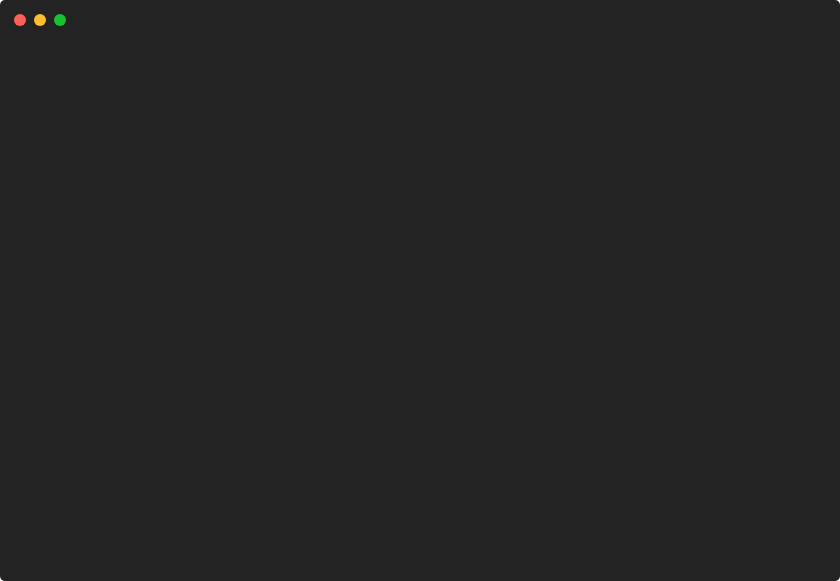
t = 0.00 s
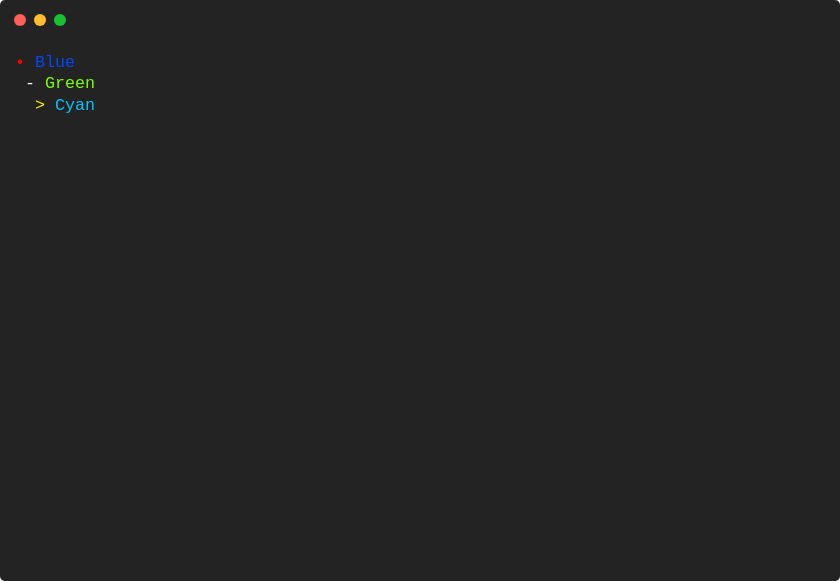
t = 0.93 s
t = 1.85 s: frame unchanged from t = 0.93 s, image omitted
t = 2.78 s: frame unchanged from t = 0.93 s, image omitted
t = 3.71 s: frame unchanged from t = 0.93 s, image omitted
t = 4.64 s: frame unchanged from t = 0.93 s, image omitted

The animated SVG that drew these frames (rendered in a browser with its animation timeline set to each time). Animation: 1 CSS @keyframes rule; one cycle of 5.56 s, repeats indefinitely.

<svg xmlns="http://www.w3.org/2000/svg" xmlns:xlink="http://www.w3.org/1999/xlink" width="840" height="581.04"><rect width="840" height="581.04" rx="5" ry="5" class="a"></rect><svg y="0%" x="0%"><circle cx="20" cy="20" r="6" class="b"></circle><circle cx="40" cy="20" r="6" class="c"></circle><circle cx="60" cy="20" r="6" class="d"></circle></svg><svg height="521.04" viewBox="0 0 80 52.104" width="800" x="15" xmlns="http://www.w3.org/2000/svg" xmlns:xlink="http://www.w3.org/1999/xlink" y="50"><style>.a{fill:rgb(35,35,35)}.b{fill:#ff5f58}.c{fill:#ffbd2e}.d{fill:#18c132}.e{font-family:Monaco,Consolas,Menlo,'Bitstream Vera Sans Mono','Powerline Symbols',monospace}.f{fill:rgb(255,0,4);white-space:pre}.g{fill:rgb(0,71,255);white-space:pre}.h{fill:rgb(255,255,255);white-space:pre}.i{fill:rgb(124,255,0);white-space:pre}.j{fill:rgb(255,241,0);white-space:pre}.k{fill:rgb(0,198,255);white-space:pre}.l{fill:transparent}.n{animation-duration:5.561778s;animation-iteration-count:infinite;animation-name:m;animation-timing-function:steps(1,end)}.o{fill:rgb(160,160,160);white-space:pre}@keyframes m{0%{transform:translateX(-0px)}10.1%{transform:translateX(-80px)}100%{transform:translateX(-160px)}}</style><g font-family="Monaco, Consolas, Menlo, &#x27;Bitstream Vera Sans Mono&#x27;, &#x27;Powerline Symbols&#x27;, monospace" font-size="1.67" class="e"><defs><symbol id="1"><text x="0" y="1.67" class="f">•</text><text x="2.004" y="1.67" class="g">Blue</text></symbol><symbol id="2"><text x="1.002" y="1.67" class="h">-</text><text x="3.006" y="1.67" class="i">Green</text></symbol><symbol id="3"><text x="2.004" y="1.67" class="j">&gt;</text><text x="4.008" y="1.67" class="k">Cyan</text></symbol><symbol id="a"><rect height="24" width="80" x="0" y="0" class="l"></rect></symbol></defs><rect height="52.104" width="80" class="a"></rect><g class="n"><svg x="0" y="0" width="240"><svg x="0"><use xlink:href="#a"></use></svg><svg x="80"><use xlink:href="#a"></use><use xlink:href="#1" y="0"></use><use xlink:href="#2" y="2.171"></use><use xlink:href="#3" y="4.342"></use></svg><svg x="160"><use xlink:href="#a"></use><use xlink:href="#1" y="0"></use><use xlink:href="#2" y="2.171"></use><use xlink:href="#3" y="4.342"></use><text x="0" y="12.525" class="o">Restarting</text><text x="11.021999999999998" y="12.525" class="o">animation...</text></svg></svg></g></g></svg></svg>
